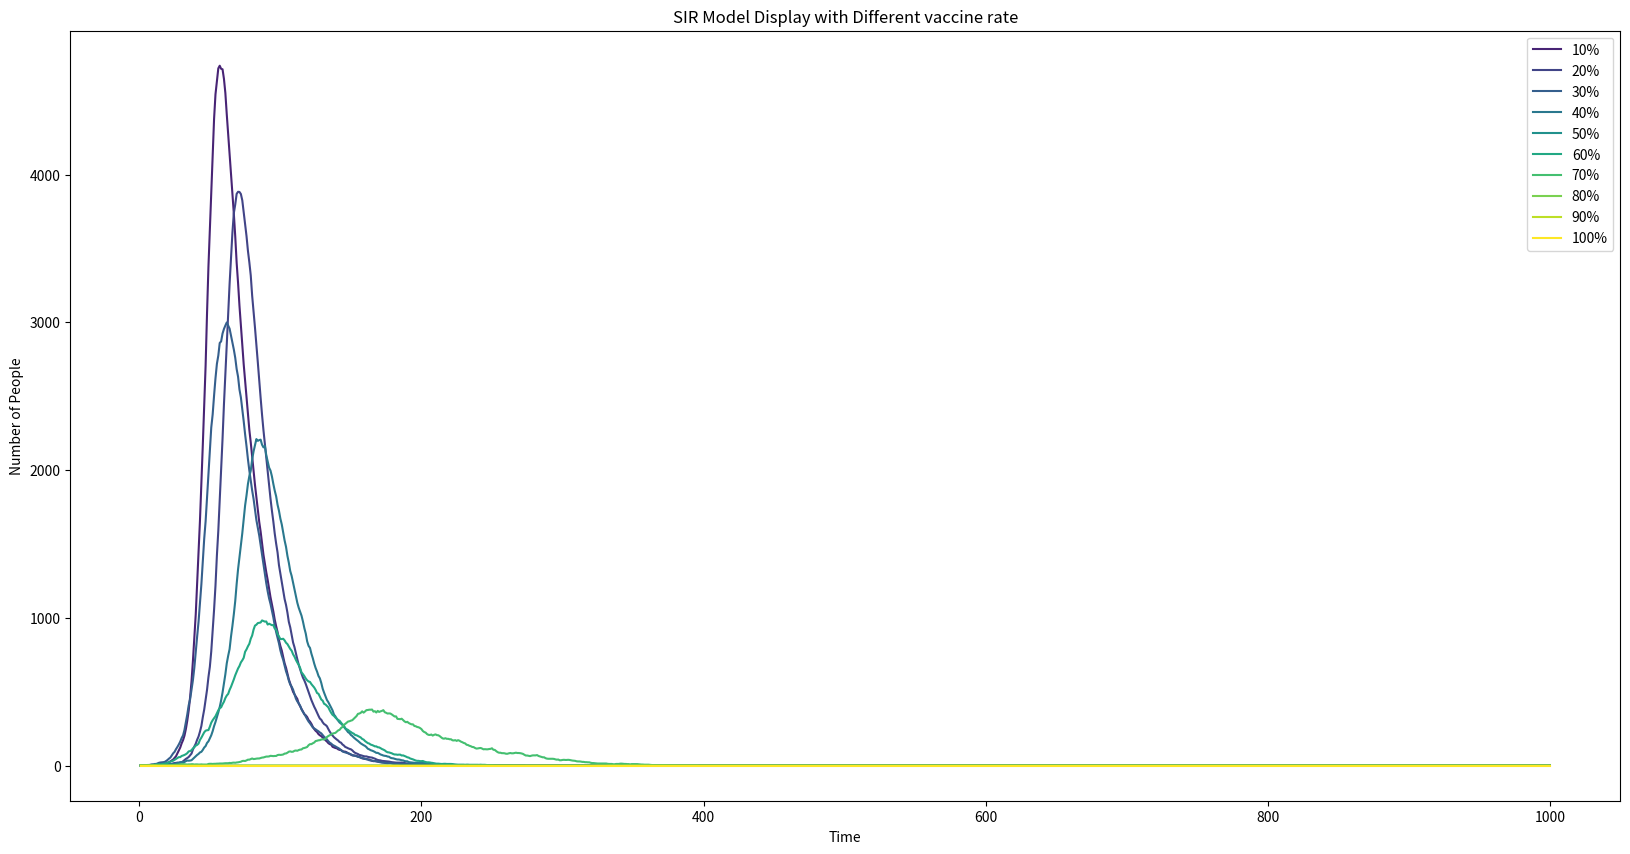

Write the Python code that produced this figure.
#Import necessary libraries
import numpy as np
import matplotlib.pyplot as plt
from matplotlib import cm

#Initialization
N = 10000                            #sum of all population
infected = 1                        #infected population
beta = 0.3                          #infection probability
gamma = 0.05                        #recovery probability
start_ratio = 0.10
end_ratio = 1.00
gradient = 0.10                     #Give the trial interval for different vaccination ratio
plt.figure(figsize = (20, 10), dpi = 150)
for vaccine_ratio in np.arange(start_ratio, end_ratio, gradient):
    vaccined = int(vaccine_ratio*N)                               #Initialize vaccinated population
    susceptible = N-vaccined-infected                             #Give respective susceptible population
    situation = np.zeros(shape = (5, 1005), dtype = int)          #track different population
    situation[0, 0] = infected
    situation[1, 0] = susceptible
    situation[2, 0] = vaccined
    time = 1000
    for i in range(time):
        current_infected = situation[0, i]
        current_susceptible = situation[1, i]
        current_recover = situation[2, i]                                #Give the infected/susceptible population at current time
        p_infect = beta*current_infected/N                               #Calculate infected rate of susceptible population 
        step_infect = np.random.choice(a = range(2), size = current_susceptible, p = [1-p_infect, p_infect]) 
        #alternative: step_infect = np.random.binomial(n = current_susceptible, p = p_infect)?
        step_recover = np.random.choice(a = range(2), size = current_infected, p = [1 - gamma, gamma])  #Randomly choose infected and recovered people
        situation[0, i+1] = current_infected + (step_infect != 0).sum() - (step_recover).sum()
        situation[1, i+1] = current_susceptible - (step_infect != 0).sum()
        situation[2, i+1] = current_recover + (step_recover != 0).sum()                     #Update the ndarray'
    plt.plot(np.arange(1, 1001), situation[0, 1:1001], label = f'{vaccine_ratio:.0%}', color = cm.viridis(vaccine_ratio))
plt.plot(np.arange(1, 1001), np.zeros(shape = 1000), label = f'{end_ratio:.0%}', color = cm.viridis(end_ratio))  
plt.title(f'SIR Model Display with Different vaccine rate')
plt.xlabel('Time')
plt.ylabel('Number of People')
plt.legend(loc = 'upper right')
plt.show()
'''
Authorization:
Homework: Practical6: The efect of vaccination
[redacted]
Time last edited: 2025.03.25
All rights reserved.
'''